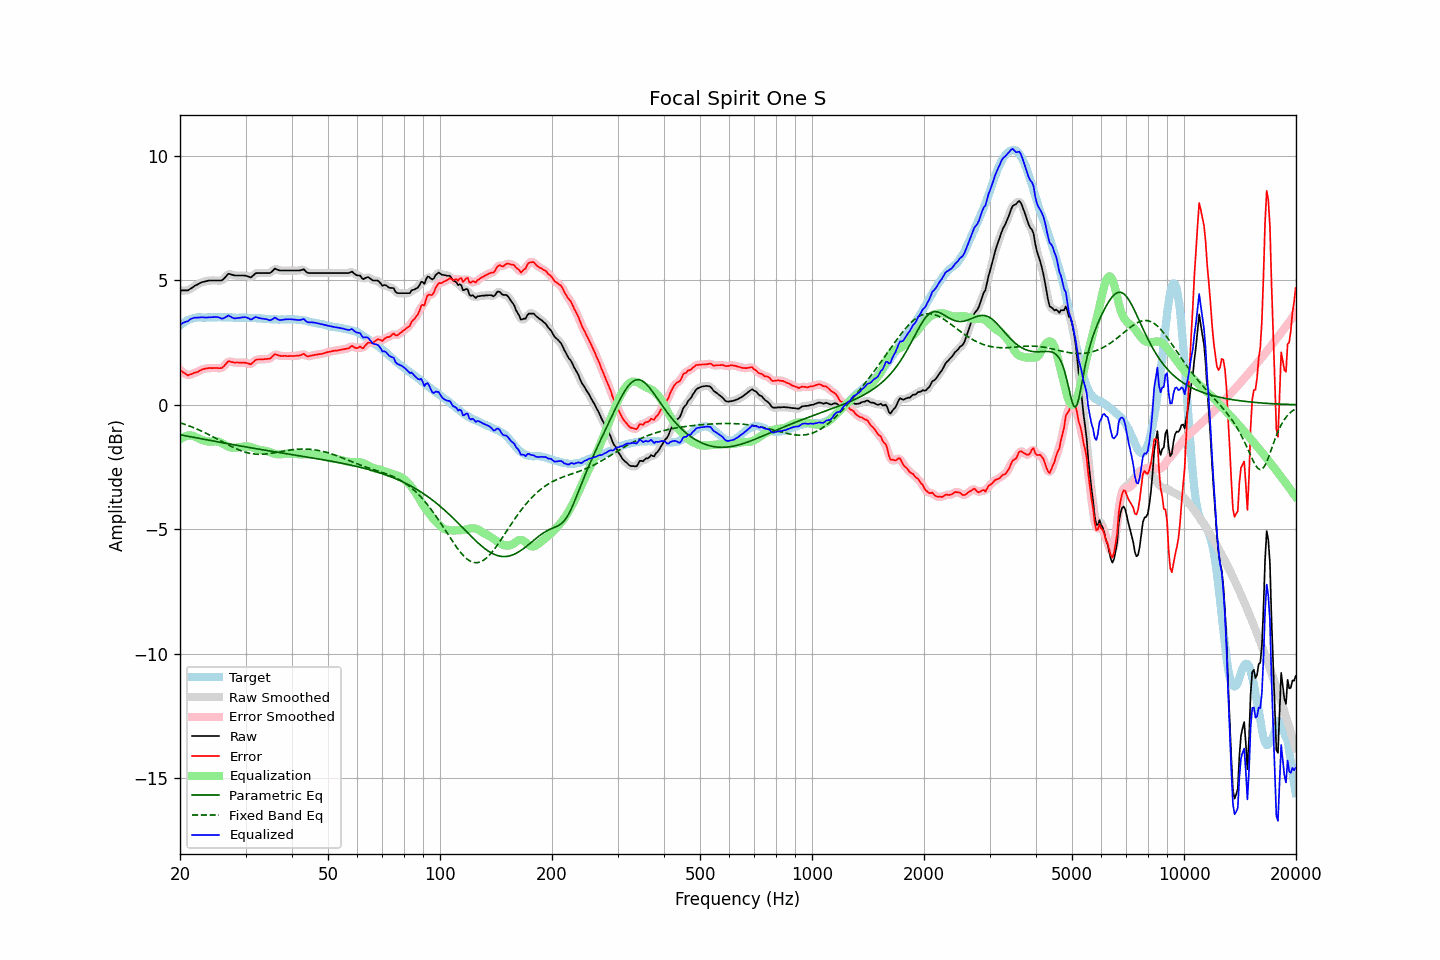

The data file committed next to this chart (first rows):
frequency, raw, error, smoothed, error_smoothed, equalization, parametric_eq, fixed_band_eq, equalized_raw, equalized_smoothed, target
20.00, 4.60, 1.40, 4.60, 1.41, -1.38, -1.20, -0.72, 3.21, 3.22, 3.20
20.20, 4.60, 1.35, 4.59, 1.35, -1.34, -1.21, -0.74, 3.26, 3.26, 3.25
20.40, 4.60, 1.30, 4.59, 1.30, -1.30, -1.23, -0.76, 3.30, 3.29, 3.30
20.61, 4.60, 1.27, 4.59, 1.26, -1.27, -1.24, -0.78, 3.33, 3.32, 3.33
20.81, 4.60, 1.22, 4.60, 1.22, -1.25, -1.25, -0.81, 3.35, 3.35, 3.38
21.02, 4.60, 1.18, 4.61, 1.20, -1.23, -1.26, -0.83, 3.36, 3.38, 3.42
21.23, 4.65, 1.21, 4.64, 1.20, -1.23, -1.28, -0.86, 3.42, 3.41, 3.44
21.44, 4.69, 1.23, 4.69, 1.23, -1.23, -1.29, -0.88, 3.46, 3.46, 3.46
21.66, 4.73, 1.25, 4.73, 1.26, -1.25, -1.30, -0.91, 3.48, 3.49, 3.48
21.87, 4.78, 1.29, 4.77, 1.28, -1.27, -1.31, -0.93, 3.51, 3.50, 3.49
22.09, 4.81, 1.30, 4.81, 1.31, -1.30, -1.32, -0.96, 3.51, 3.51, 3.51
22.31, 4.84, 1.32, 4.84, 1.33, -1.33, -1.34, -0.99, 3.50, 3.51, 3.52
22.54, 4.88, 1.36, 4.88, 1.36, -1.37, -1.35, -1.01, 3.51, 3.51, 3.52
22.76, 4.91, 1.39, 4.91, 1.39, -1.39, -1.36, -1.04, 3.52, 3.51, 3.52
22.99, 4.94, 1.43, 4.93, 1.43, -1.42, -1.37, -1.07, 3.52, 3.52, 3.51
23.22, 4.95, 1.44, 4.95, 1.45, -1.44, -1.39, -1.10, 3.51, 3.51, 3.51
23.45, 4.97, 1.46, 4.97, 1.46, -1.45, -1.40, -1.13, 3.51, 3.51, 3.51
23.69, 4.98, 1.46, 4.98, 1.47, -1.47, -1.41, -1.17, 3.51, 3.51, 3.52
23.92, 5.00, 1.48, 4.99, 1.48, -1.48, -1.42, -1.20, 3.52, 3.52, 3.52
24.16, 5.00, 1.48, 5.00, 1.48, -1.48, -1.43, -1.23, 3.52, 3.52, 3.52
24.40, 5.00, 1.47, 5.00, 1.48, -1.48, -1.45, -1.27, 3.52, 3.52, 3.53
24.65, 5.00, 1.48, 5.00, 1.48, -1.47, -1.46, -1.30, 3.53, 3.53, 3.52
24.89, 5.00, 1.48, 5.00, 1.48, -1.47, -1.47, -1.33, 3.53, 3.53, 3.52
25.14, 5.00, 1.48, 5.00, 1.48, -1.47, -1.48, -1.37, 3.53, 3.53, 3.52
25.39, 5.00, 1.47, 4.99, 1.47, -1.48, -1.49, -1.40, 3.52, 3.51, 3.53
25.65, 5.00, 1.47, 4.99, 1.47, -1.50, -1.51, -1.44, 3.49, 3.49, 3.53
25.91, 5.00, 1.48, 5.01, 1.49, -1.54, -1.52, -1.47, 3.46, 3.48, 3.52
26.16, 5.05, 1.53, 5.05, 1.53, -1.57, -1.53, -1.51, 3.48, 3.48, 3.52
26.43, 5.12, 1.60, 5.12, 1.61, -1.61, -1.54, -1.54, 3.51, 3.51, 3.52
26.69, 5.19, 1.67, 5.19, 1.68, -1.64, -1.55, -1.58, 3.54, 3.55, 3.52
26.96, 5.27, 1.75, 5.24, 1.73, -1.68, -1.57, -1.61, 3.59, 3.57, 3.52
27.23, 5.26, 1.74, 5.26, 1.74, -1.70, -1.58, -1.64, 3.56, 3.56, 3.52
27.50, 5.24, 1.72, 5.25, 1.73, -1.72, -1.59, -1.68, 3.52, 3.53, 3.52
27.77, 5.22, 1.71, 5.22, 1.71, -1.73, -1.60, -1.71, 3.49, 3.49, 3.51
28.05, 5.20, 1.69, 5.20, 1.70, -1.73, -1.61, -1.74, 3.47, 3.48, 3.51
28.33, 5.20, 1.70, 5.20, 1.70, -1.72, -1.62, -1.77, 3.48, 3.48, 3.50
28.62, 5.20, 1.70, 5.20, 1.70, -1.71, -1.64, -1.80, 3.49, 3.49, 3.50
28.90, 5.20, 1.69, 5.20, 1.70, -1.70, -1.65, -1.82, 3.50, 3.50, 3.51
29.19, 5.20, 1.70, 5.20, 1.70, -1.69, -1.66, -1.85, 3.51, 3.51, 3.50
29.48, 5.20, 1.69, 5.20, 1.70, -1.68, -1.67, -1.87, 3.52, 3.52, 3.51
29.78, 5.20, 1.70, 5.20, 1.70, -1.67, -1.68, -1.89, 3.52, 3.52, 3.50
30.08, 5.19, 1.68, 5.19, 1.69, -1.67, -1.69, -1.91, 3.52, 3.52, 3.51
30.38, 5.17, 1.67, 5.16, 1.66, -1.67, -1.70, -1.93, 3.50, 3.49, 3.50
30.68, 5.15, 1.65, 5.14, 1.65, -1.68, -1.71, -1.94, 3.47, 3.46, 3.50
30.99, 5.12, 1.62, 5.14, 1.65, -1.69, -1.73, -1.96, 3.42, 3.45, 3.50
31.30, 5.17, 1.68, 5.17, 1.68, -1.71, -1.74, -1.97, 3.46, 3.46, 3.49
31.61, 5.23, 1.74, 5.22, 1.74, -1.73, -1.75, -1.98, 3.49, 3.49, 3.49
31.93, 5.29, 1.80, 5.27, 1.79, -1.76, -1.76, -1.98, 3.53, 3.51, 3.49
32.24, 5.30, 1.82, 5.30, 1.82, -1.78, -1.77, -1.99, 3.51, 3.51, 3.48
32.57, 5.30, 1.82, 5.30, 1.83, -1.81, -1.78, -1.99, 3.49, 3.50, 3.48
32.89, 5.30, 1.82, 5.30, 1.83, -1.82, -1.79, -1.99, 3.48, 3.48, 3.48
33.22, 5.30, 1.83, 5.30, 1.83, -1.83, -1.80, -1.99, 3.47, 3.47, 3.47
33.55, 5.30, 1.83, 5.30, 1.83, -1.84, -1.81, -1.98, 3.46, 3.46, 3.47
33.89, 5.30, 1.84, 5.30, 1.84, -1.84, -1.82, -1.98, 3.46, 3.46, 3.46
34.23, 5.30, 1.84, 5.29, 1.84, -1.86, -1.83, -1.97, 3.44, 3.44, 3.46
34.57, 5.30, 1.85, 5.30, 1.85, -1.88, -1.85, -1.96, 3.42, 3.42, 3.45
34.92, 5.30, 1.85, 5.31, 1.87, -1.90, -1.86, -1.96, 3.39, 3.41, 3.45
35.27, 5.35, 1.91, 5.36, 1.92, -1.93, -1.87, -1.95, 3.42, 3.43, 3.44
35.62, 5.41, 1.97, 5.41, 1.97, -1.95, -1.88, -1.94, 3.46, 3.46, 3.44
35.97, 5.48, 2.04, 5.45, 2.01, -1.97, -1.89, -1.92, 3.51, 3.48, 3.44
... 635 more rows
